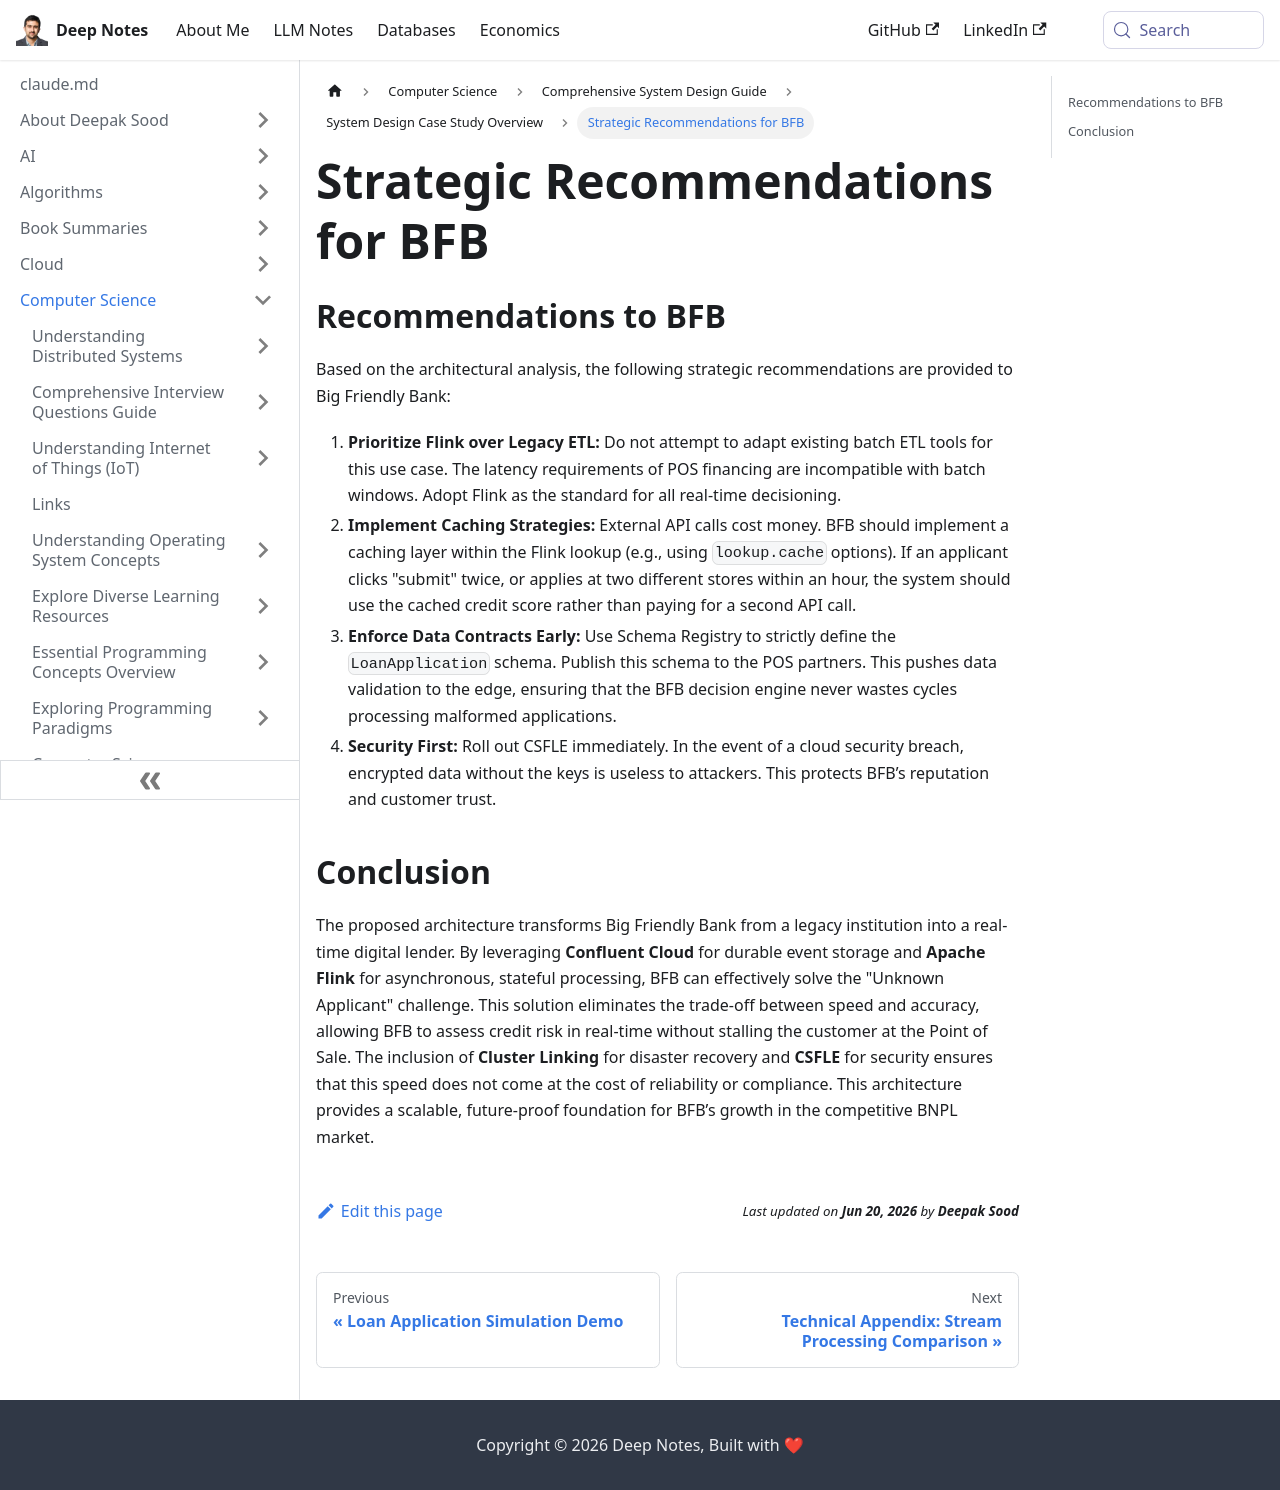

repository: deepaksood619/deepaksood619.github.io · page: computer-science/system-design/case-study/05-conclusion/index.html · generator: docusaurus

---
slug: /computer-science/system-design/case-study/05-conclusion
title: Strategic Recommendations for BFB
description: Explore key recommendations for Big Friendly Bank to enhance real-time decisioning and improve operational efficiency.
created: 2026-01-29
updated: 2026-01-29
---
## Recommendations to BFB

Based on the architectural analysis, the following strategic recommendations are provided to Big Friendly Bank:

1. **Prioritize Flink over Legacy ETL:** Do not attempt to adapt existing batch ETL tools for this use case. The latency requirements of POS financing are incompatible with batch windows. Adopt Flink as the standard for all real-time decisioning.
2. **Implement Caching Strategies:** External API calls cost money. BFB should implement a caching layer within the Flink lookup (e.g., using `lookup.cache` options). If an applicant clicks "submit" twice, or applies at two different stores within an hour, the system should use the cached credit score rather than paying for a second API call.
3. **Enforce Data Contracts Early:** Use Schema Registry to strictly define the `LoanApplication` schema. Publish this schema to the POS partners. This pushes data validation to the edge, ensuring that the BFB decision engine never wastes cycles processing malformed applications.
4. **Security First:** Roll out CSFLE immediately. In the event of a cloud security breach, encrypted data without the keys is useless to attackers. This protects BFB’s reputation and customer trust.

## Conclusion

The proposed architecture transforms Big Friendly Bank from a legacy institution into a real-time digital lender. By leveraging **Confluent Cloud** for durable event storage and **Apache Flink** for asynchronous, stateful processing, BFB can effectively solve the "Unknown Applicant" challenge. This solution eliminates the trade-off between speed and accuracy, allowing BFB to assess credit risk in real-time without stalling the customer at the Point of Sale. The inclusion of **Cluster Linking** for disaster recovery and **CSFLE** for security ensures that this speed does not come at the cost of reliability or compliance. This architecture provides a scalable, future-proof foundation for BFB’s growth in the competitive BNPL market.
